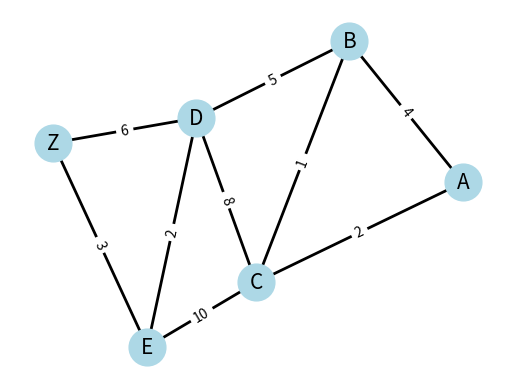

Reproduce this figure in Python.
import heapq
import networkx as nx
import matplotlib.pyplot as plt

# --- Створення власного зваженого графа ---
G = nx.Graph()
G.add_edge("A", "B", weight=4)
G.add_edge("A", "C", weight=2)
G.add_edge("B", "C", weight=1)
G.add_edge("B", "D", weight=5)
G.add_edge("C", "D", weight=8)
G.add_edge("C", "E", weight=10)
G.add_edge("D", "E", weight=2)
G.add_edge("D", "Z", weight=6)
G.add_edge("E", "Z", weight=3)

# --- Реалізація алгоритму Дейкстри ---
def dijkstra(graph, start):
    """
    Алгоритм Дейкстри для знаходження найкоротших шляхів
    у зваженому графі з використанням бінарної купи (heapq).
    """
    # 1. Ініціалізація
    shortest_paths = {vertex: float("infinity") for vertex in graph}
    shortest_paths[start] = 0
    visited = set()

    # 2. Пріоритетна черга (купа), елементи: (вага, вершина)
    priority_queue = [(0, start)]

    while priority_queue:
        # 3. Вибір вершини з мінімальною вагою
        current_dist, current_vertex = heapq.heappop(priority_queue)

        # Якщо вершина вже оброблена, пропускаємо
        if current_vertex in visited:
            continue
        visited.add(current_vertex)

        # 4. Оновлення сусідів
        for neighbor, attrs in graph[current_vertex].items():
            weight = attrs["weight"]
            distance = current_dist + weight

            # Якщо знайдено коротший шлях — оновлюємо
            if distance < shortest_paths[neighbor]:
                shortest_paths[neighbor] = distance
                heapq.heappush(priority_queue, (distance, neighbor))

    return shortest_paths

# --- Використання алгоритму Дейкстри ---
shortest_paths = dijkstra(G, "A")
print("Найкоротші відстані від вершини A:")
for vertex, dist in shortest_paths.items():
    print(f"A → {vertex}: {dist}")

# --- Візуалізація графа ---
pos = nx.spring_layout(G, seed=42)  # для стабільного відображення
nx.draw_networkx_nodes(G, pos, node_size=700, node_color="lightblue")
nx.draw_networkx_edges(G, pos, width=2)
edge_labels = nx.get_edge_attributes(G, "weight")
nx.draw_networkx_edge_labels(G, pos, edge_labels=edge_labels)
nx.draw_networkx_labels(G, pos, font_size=15, font_family="sans-serif")

plt.axis("off")
plt.show()
